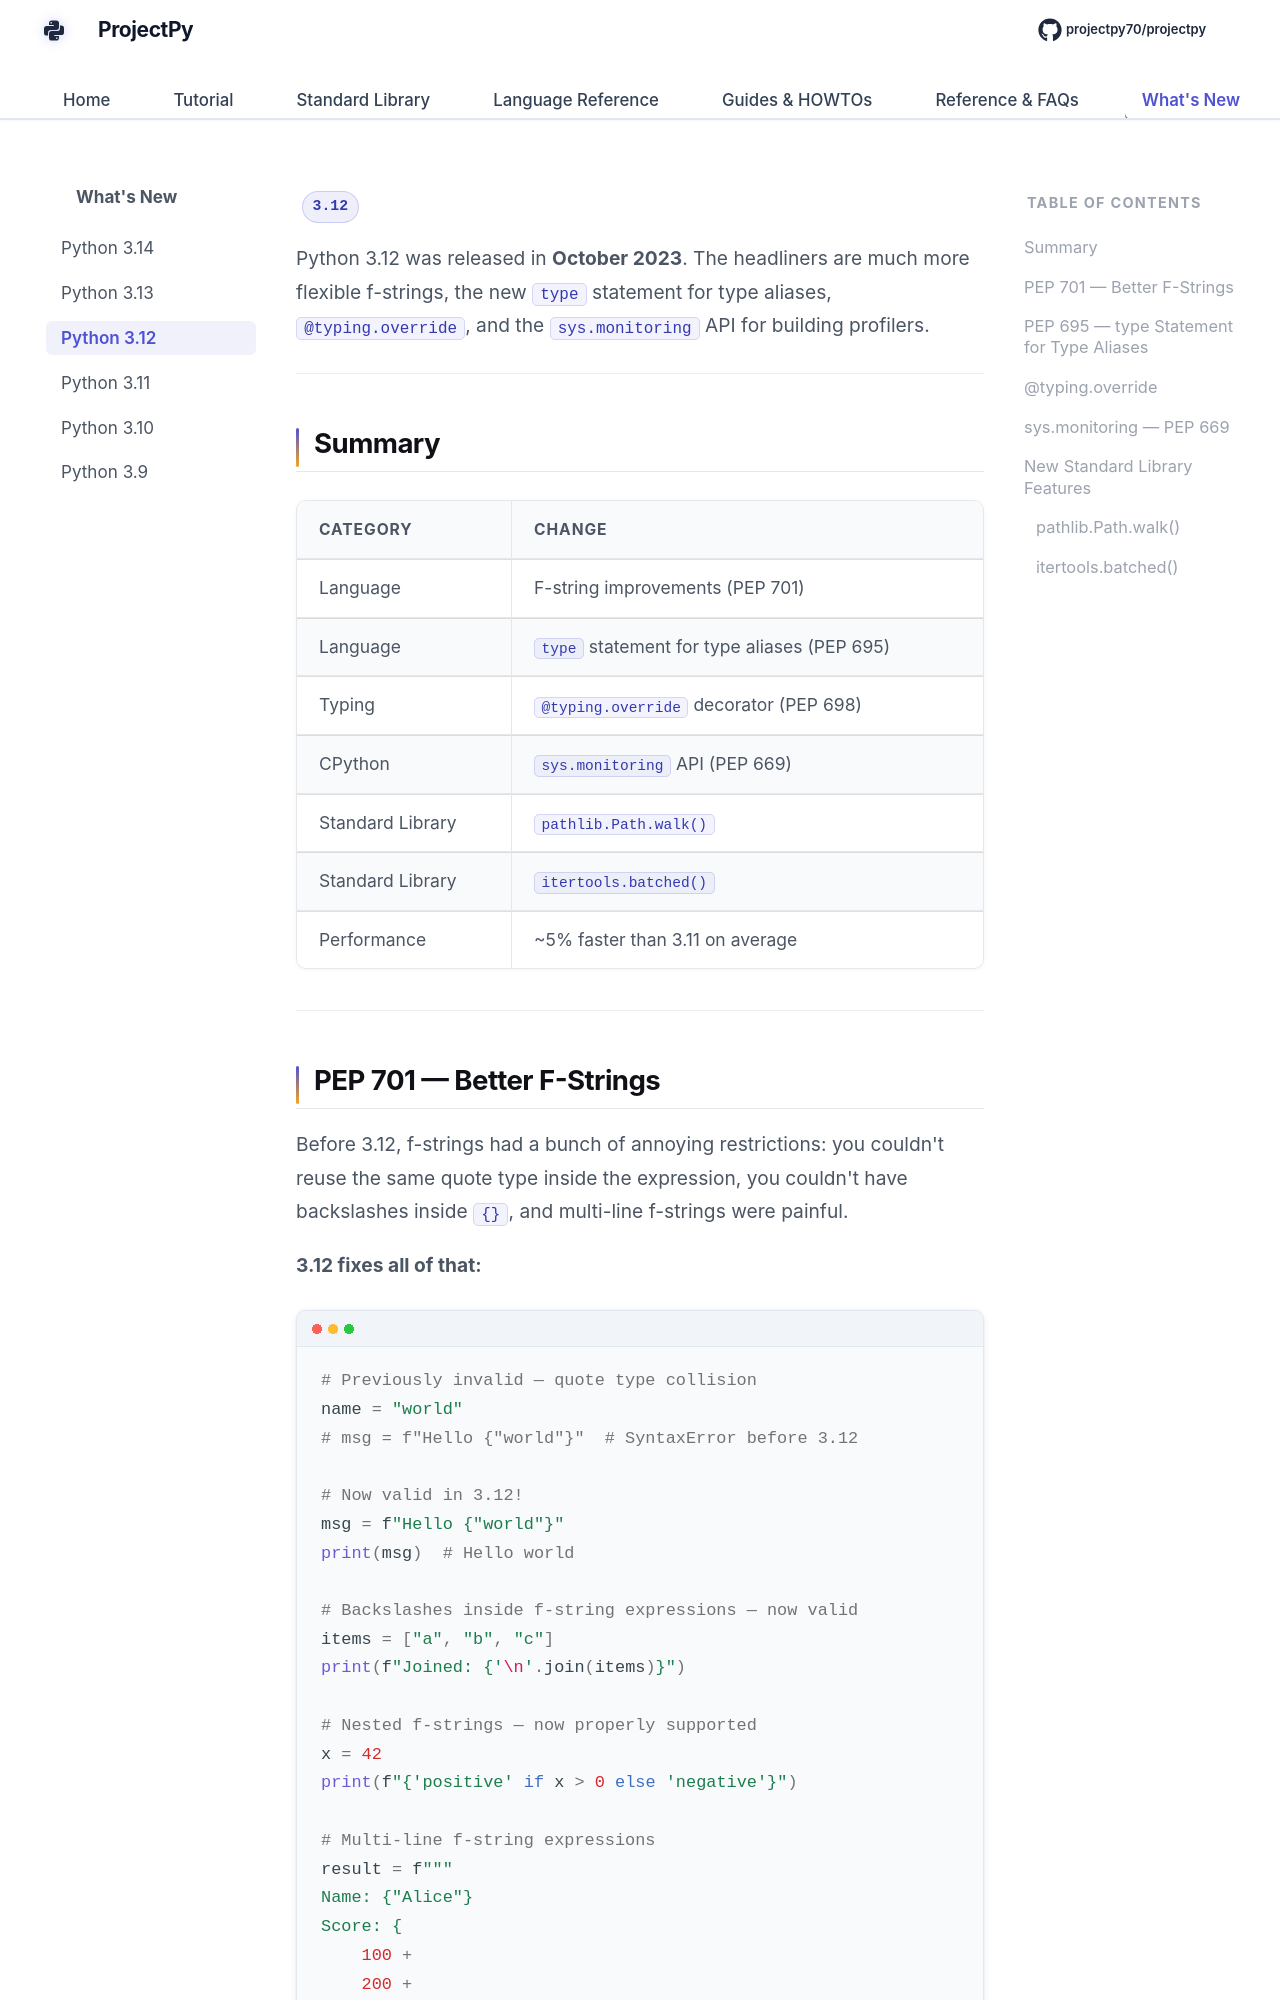

repository: Sdas2003810/projectpy · page: whats-new/3.12/index.html · generator: mkdocs

# What's New in Python 3.12

<span class="py-version-badge">3.12</span>

Python 3.12 was released in **October 2023**. The headliners are much more flexible f-strings, the new `type` statement for type aliases, `@typing.override`, and the `sys.monitoring` API for building profilers.

---

## Summary

| Category | Change |
|----------|--------|
| Language | F-string improvements (PEP 701) |
| Language | `type` statement for type aliases (PEP 695) |
| Typing | `@typing.override` decorator (PEP 698) |
| CPython | `sys.monitoring` API (PEP 669) |
| Standard Library | `pathlib.Path.walk()` |
| Standard Library | `itertools.batched()` |
| Performance | ~5% faster than 3.11 on average |

---
